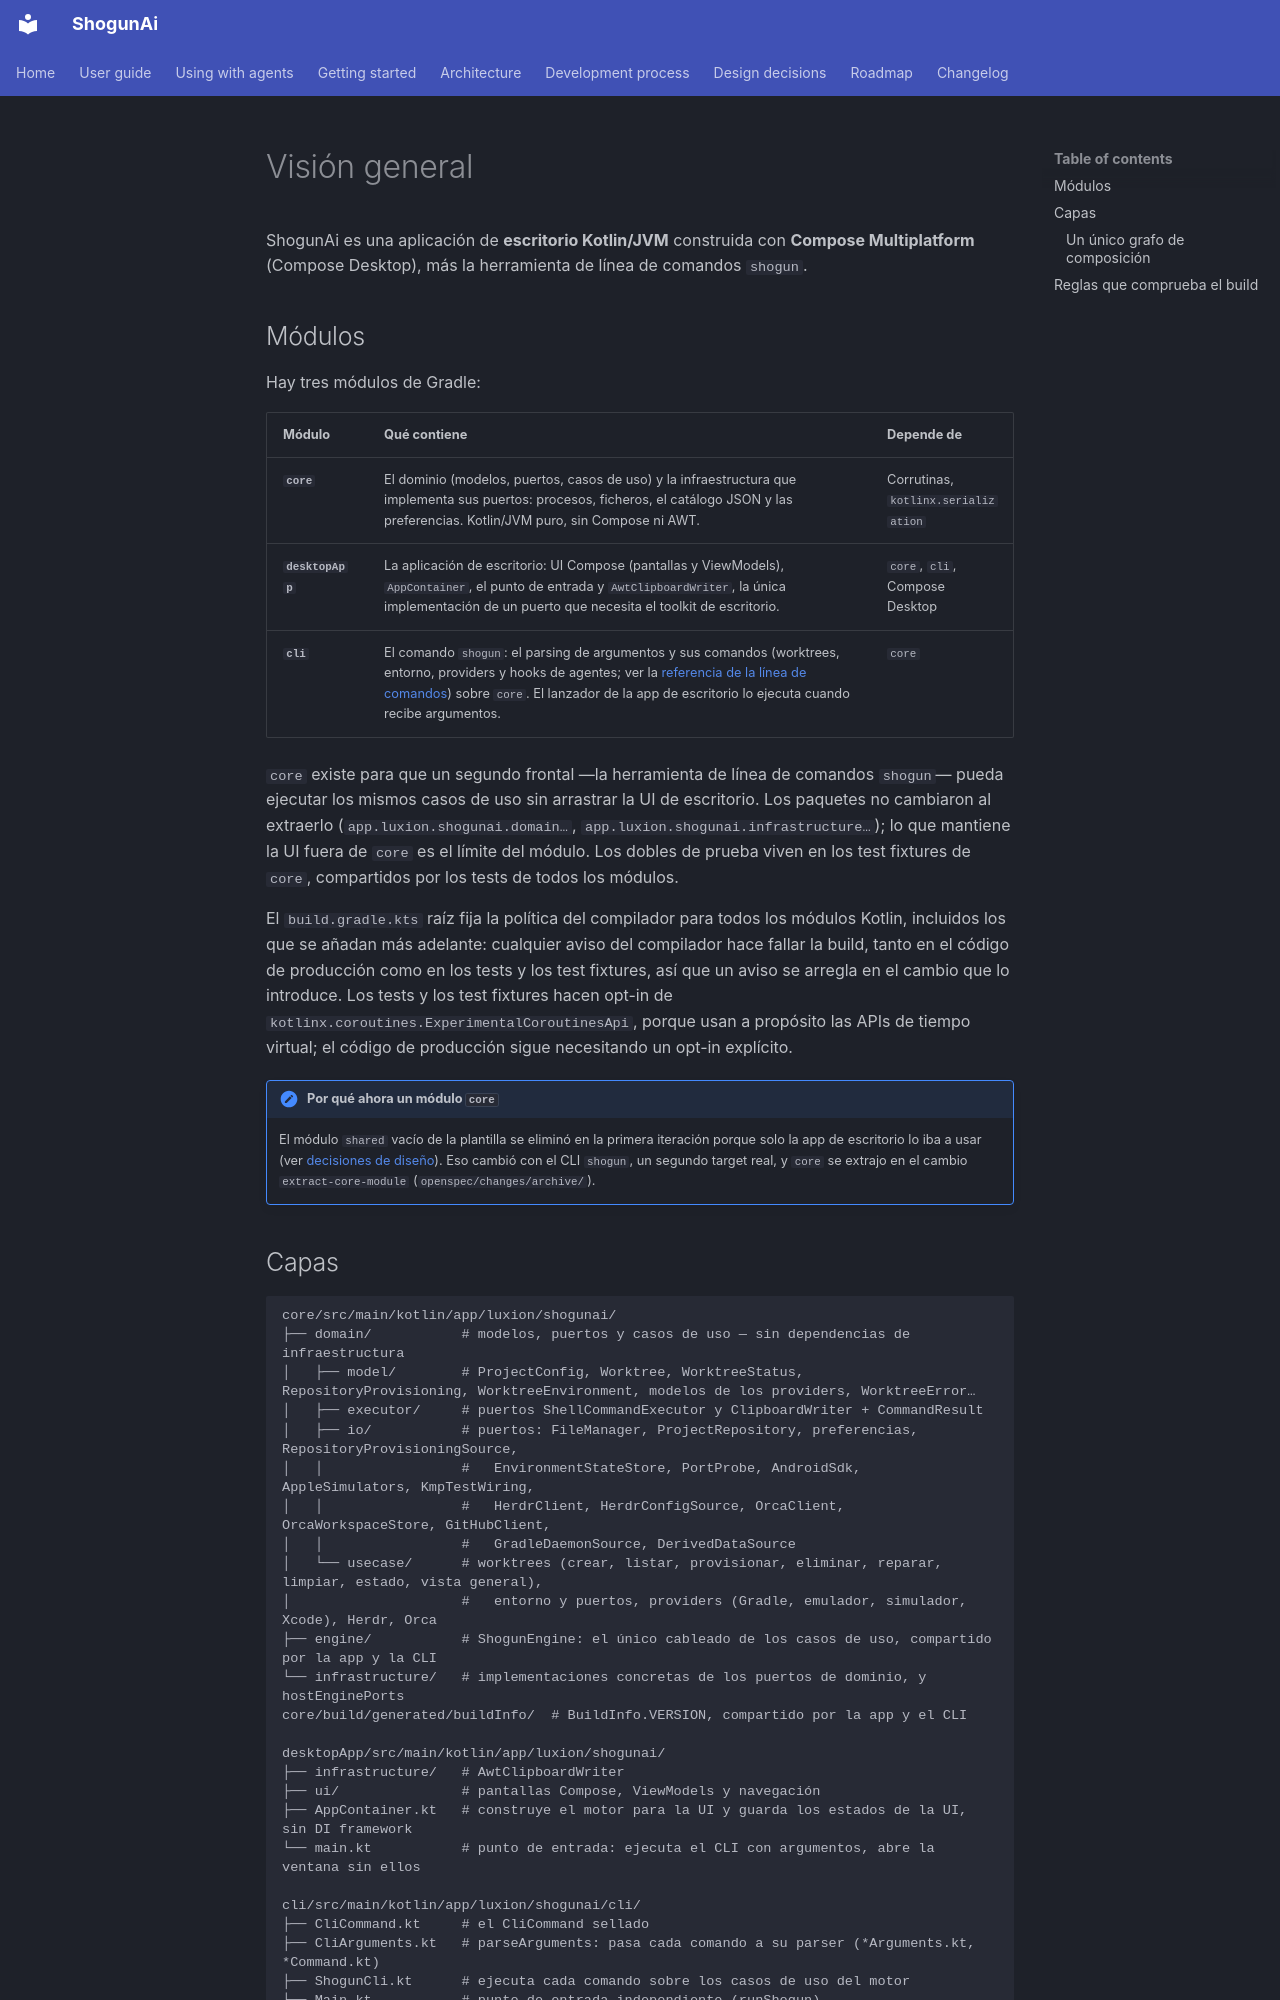

repository: LuxionServer/ShogunAi · page: architecture/overview.es/index.html · generator: mkdocs

# Visión general

ShogunAi es una aplicación de **escritorio Kotlin/JVM** construida con **Compose Multiplatform** (Compose Desktop), más la herramienta de línea de comandos `shogun`.

## Módulos

Hay tres módulos de Gradle:

| Módulo | Qué contiene | Depende de |
|---|---|---|
| **`core`** | El dominio (modelos, puertos, casos de uso) y la infraestructura que implementa sus puertos: procesos, ficheros, el catálogo JSON y las preferencias. Kotlin/JVM puro, sin Compose ni AWT. | Corrutinas, `kotlinx.serialization` |
| **`desktopApp`** | La aplicación de escritorio: UI Compose (pantallas y ViewModels), `AppContainer`, el punto de entrada y `AwtClipboardWriter`, la única implementación de un puerto que necesita el toolkit de escritorio. | `core`, `cli`, Compose Desktop |
| **`cli`** | El comando `shogun`: el parsing de argumentos y sus comandos (worktrees, entorno, providers y hooks de agentes; ver la [referencia de la línea de comandos](../guide/cli.md)) sobre `core`. El lanzador de la app de escritorio lo ejecuta cuando recibe argumentos. | `core` |

`core` existe para que un segundo frontal —la herramienta de línea de comandos `shogun`— pueda ejecutar los mismos casos de uso sin arrastrar la UI de escritorio. Los paquetes no cambiaron al extraerlo (`app.luxion.shogunai.domain…`, `app.luxion.shogunai.infrastructure…`); lo que mantiene la UI fuera de `core` es el límite del módulo. Los dobles de prueba viven en los test fixtures de `core`, compartidos por los tests de todos los módulos.

El `build.gradle.kts` raíz fija la política del compilador para todos los módulos Kotlin, incluidos los que se añadan más adelante: cualquier aviso del compilador hace fallar la build, tanto en el código de producción como en los tests y los test fixtures, así que un aviso se arregla en el cambio que lo introduce. Los tests y los test fixtures hacen opt-in de `kotlinx.coroutines.ExperimentalCoroutinesApi`, porque usan a propósito las APIs de tiempo virtual; el código de producción sigue necesitando un opt-in explícito.

!!! note "Por qué ahora un módulo `core`"
    El módulo `shared` vacío de la plantilla se eliminó en la primera iteración porque solo la app de escritorio lo iba a usar (ver [decisiones de diseño](../decisions/index.md)). Eso cambió con el CLI `shogun`, un segundo target real, y `core` se extrajo en el cambio `extract-core-module` (`openspec/changes/archive/`).
